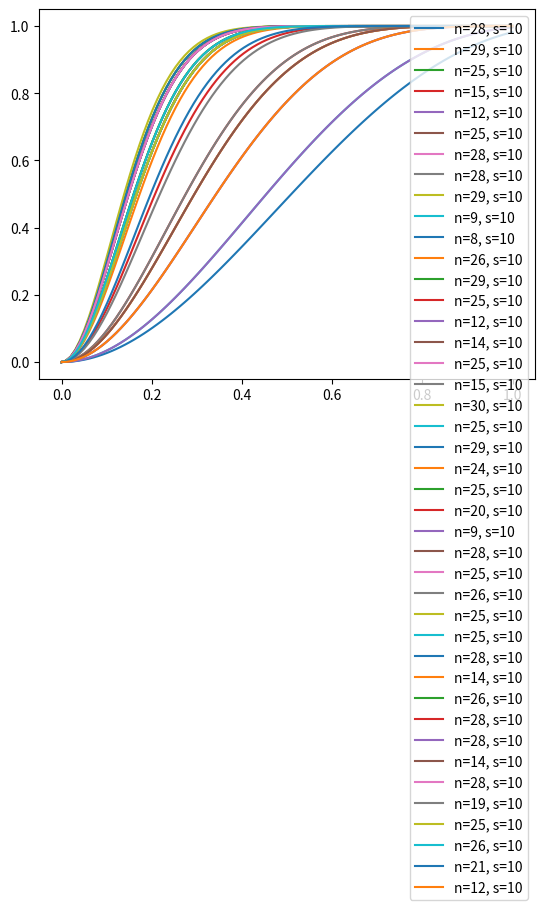

Reproduce this figure in Python.
import matplotlib.pyplot as plt
import numpy as np

# import binomial from numpy
from numpy.random import binomial

import math


# plot binomial
def calc_collision_prob(n, s, p):
    agg = 0
    for k in range(2, n+1): # we can start with 2 devices as otherwise there wont be collisions
        p_k_active_devices =  math.comb(n, k) * p**k * (1 - p)**(n-k)  # the probability that k out of n devices try to send in the same round
        p_no_collision =  (math.factorial(k)*math.comb(s, k)) / s**k  # the probability that there is no collision of k active devices with s slots
        agg += p_k_active_devices*(1-p_no_collision)
    return agg



params = [
    (28, 10),
    (29, 10),
    (25, 10),
    (15, 10),
    (12, 10),
    (25, 10),
    (28, 10),
    (28, 10),
    (29, 10),
   (9, 10),
   (8, 10),
    (26, 10),
    (29, 10),
    (25, 10),
    (12, 10),
    (14, 10),
    (25, 10),
    (15, 10),
    (30, 10),
    (25, 10),
    (29, 10),
    (24, 10),
    (25, 10),
    (20, 10),
   (9, 10),
    (28, 10),
    (25, 10),
    (26, 10),
    (25, 10),
    (25, 10),
    (28, 10),
    (14, 10),
    (26, 10),
    (28, 10),
    (28, 10),
    (14, 10),
    (28, 10),
    (19, 10),
    (25, 10),
    (26, 10),
    (21, 10),
    (12, 10),
]



def calculate_optimal_access_prob(threshold, params):
    ps = np.linspace(0, 1, 100)

    for N, S in params:
        probs = [calc_collision_prob(N, S, p) for p in ps]
        plt.plot(ps, probs, label="n={}, s={}".format(N, S))
        best_i = max([i for (i,x) in enumerate(probs) if x <= threshold])
        #print("n={}, s={}, p={}".format(N, S, ps[best_i]))
        #print("{},".format(round(ps[best_i]*1000)))
        yield probs[best_i]
if __name__ == '__main__':


    list(calculate_optimal_access_prob(0.2, params))


    plt.legend()
    plt.show()


    # exit()

    # def calc_expected_transmissions_without_collisions(n, s, p):
    #     agg = 0
    #     for k in range(2, n+1): # we can start with 2 devices as otherwise there wont be collisions
    #         p_k_active_devices =  math.comb(n, k) * p**k * (1 - p)**(n-k)  # the probability that k out of n devices try to send in the same round
    #         p_no_collision =  (math.factorial(k)*math.comb(s, k)) / s**k  # the probability that there is no collision of k active devices with s slots
    #         agg += k*p_k_active_devices*p_no_collision
    #     return agg

    # params = [
    #     (10, 10),
    #     (14, 10),
    #     (20, 10),
    # ]

    # ps = np.linspace(0, 1, 100)

    # THRESHOLD = 0.1

    # for N, S in params:
    #     probs = [calc_expected_transmissions_without_collisions(N, S, p) for p in ps]
    #     plt.plot(ps, probs, label="n={}, s={}".format(N, S))
    #     best_i = max([i for (i,x) in enumerate(probs) if x <= THRESHOLD])
    #     print("n={}, s={}, p={}".format(N, S, ps[best_i]))




    # plt.legend()
    # plt.show()
